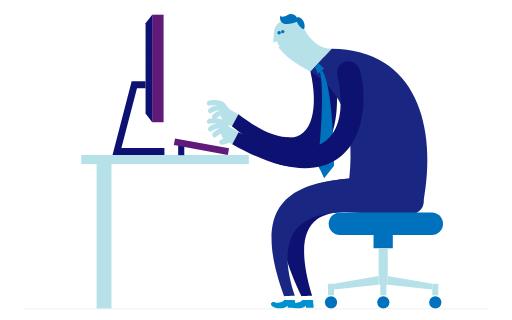
t = 0.00 s
t = 0.78 s: frame unchanged from t = 0.00 s, image omitted
t = 1.56 s: frame unchanged from t = 0.00 s, image omitted
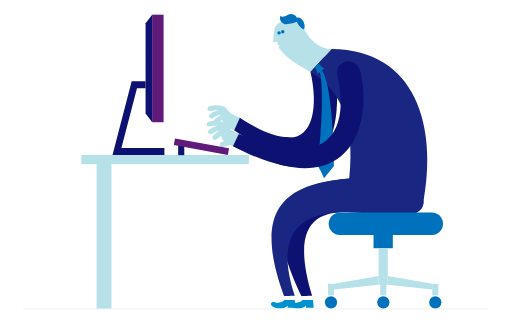
t = 2.34 s
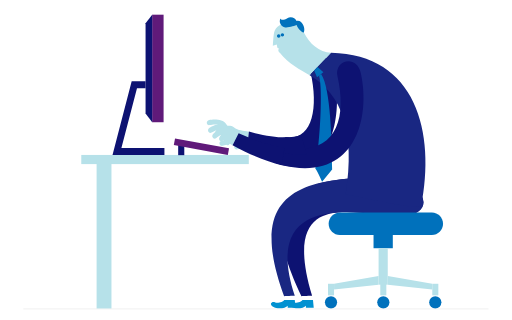
t = 3.12 s
t = 3.90 s: frame unchanged from t = 0.00 s, image omitted

The animated SVG that drew these frames (rendered in a browser with its animation timeline set to each time). Animation: 9 SMIL elements (animateTransform=9); one cycle of 3.90 s.

<?xml version="1.0" encoding="utf-8"?>
<!-- Generator: Adobe Illustrator 18.0.0, SVG Export Plug-In . SVG Version: 6.00 Build 0)  -->
<!DOCTYPE svg PUBLIC "-//W3C//DTD SVG 1.1//EN" "http://www.w3.org/Graphics/SVG/1.1/DTD/svg11.dtd">
<svg version="1.1" id="Layer_1" xmlns="http://www.w3.org/2000/svg" xmlns:xlink="http://www.w3.org/1999/xlink" x="0px" y="0px"
	 viewBox="0 0 1600 1000" enable-background="new 0 0 1600 1000" xml:space="preserve">
<path id="gapfiller" fill="#0D1272" d="M958,475.3c0,23.9-10.1,50.3-44,46.3c-63-7.5-79.5-22.4-79.5-46.3s30.9-45.8,65-45.8
	S958,451.4,958,475.3z"/>
<g>
	<g>
		<g>
			<path fill="#0D1272" d="M1042.6,212.6c-13.3-57.9-83.6-38.5-72.4,11.5c27.4,120.3,2.4,217.5-78.4,204.3L878.5,490
				C1041.7,560.8,1074.1,351.2,1042.6,212.6z"/>
		</g>
	</g>
	<g>
		<g>
			<path fill="#0D1272" d="M1323.3,631.8c0-24-24.5-77.5-133.1-77.5c-261.9,0-400.1,54.8-248.3,371.2c6.6-0.3,25.5-0.8,33.4-1
				C866.9,564.3,1140,682.3,1254,675.4C1300.9,672.4,1323.3,655.8,1323.3,631.8z"/>
		</g>
		<g>
			<path fill="#0091D1" d="M945.2,937.5c-2.8,5.6-21.4,11.7-29.3,7.1c-8.2-4.6-19.9,5.1-5.6,13.8c14,8.7,39.5,4.6,45.6-3.3
				c0,3.1,0,6.6,0,6.6l24.5,0.3l-2.3-24.5H945.2z"/>
		</g>
		<g>
			<g>
				<g>
					<path fill="#192782" d="M1323.3,631.8c0-24-45.9-77.5-133.1-77.5c-267.5,0-417.6,56.9-302.4,371.2c6.6-0.3,25.5-0.8,33.4-1
						C804,571.1,1175.2,680,1254,675.2C1300.9,672.4,1323.3,655.8,1323.3,631.8z"/>
				</g>
				<path fill="#0091D1" d="M888.3,937.5c-2.8,5.6-21.4,11.7-29.3,7.1c-8.2-4.6-19.9,5.1-5.6,13.8c14,8.7,39.5,4.6,45.6-3.3
					c0,3.1,0,6.6,0,6.6l24.5,0.3l-2.3-24.5H888.3z"/>
			</g>
			<g>

				<animateTransform
                             attributeName="transform"
                             type="rotate"
                             from="0"
                             to="0.8 0 0"
                             dur="1s"
                             begin="2.3s"
                             repeatCount="1"/>

                             <animateTransform
                                                          attributeName="transform"
                                                          type="rotate"
                                                          from="0.8 0 0"
                                                          to="0"
                                                          dur="0.6s"
                                                          begin="3.3s"
                                                          repeatCount="1"/>

				<g>
					<path fill="#B6E1E9" d="M950.8,90.8c-7.9-15-31.4-39-57.1-30.6c-22.7,7.4-34.9,18.4-37,37.5c-2,19.1-2.5,35.2-2.5,35.2
						l12.2-4.1c0,0,1.3,6.9,2,9.7s3.1,3.3,6.4,3.3c-2,1.3-3.8,3.6-3.1,6.6c0.8,4.1,3.6,5.4,4.6,6.6c25.5,32.6,66.3,53.5,94.1,69.1
						l66.5-71.4C998.5,152.7,968.4,124.9,950.8,90.8z"/>
				</g>
				<g>
					<path fill="#0071BC" d="M866.9,102.5c0,3.1,2.5,5.4,5.4,5.1c3.1,0,5.4-2.5,5.1-5.4c0-3.1-2.5-5.4-5.4-5.1
						C869,97.4,866.7,99.7,866.9,102.5z"/>
					<path fill="#0071BC" d="M878.4,98.9c0,3.1,2.5,5.4,5.4,5.1c2.8,0,5.4-2.5,5.1-5.4c0-3.1-2.5-5.4-5.4-5.1
						C880.7,93.6,878.4,95.9,878.4,98.9z"/>
					<path fill="#0071BC" d="M927.6,54.8c-4.3-10.7-19.4-14.8-29.1-8.2s-20.1,7.1-21.2,1.5c-6.4,10.7,1.5,24.2,12.5,26.8
						c11,2.5,34.4-5.4,38.5-7.1c0,6.4,16.1,25.2,22.2,22.9C956.9,77.3,944.4,50,927.6,54.8z"/>
				</g>
			</g>

			<g id = "body">
			<path fill="#192782" d="M1036.7,152.7c-26,28-43.1,46.4-66.5,71.4c102.8,59.4,145.1,173.9,117,370.7c81.6,16.1,176.2,37,236.1,37
				C1367.4,396.7,1301.7,155,1036.7,152.7z"/>

				<animateTransform
                             attributeName="transform"
                             type="rotate"
                             from="0"
                             to="0.8 0 0"
                             dur="1s"
                             begin="2.3s"
                             repeatCount="1"/>

                             <animateTransform
                                                          attributeName="transform"
                                                          type="rotate"
                                                          from="0.8 0 0"
                                                          to="0"
                                                          dur="0.6s"
                                                          begin="3.3s"
                                                          repeatCount="1"/>
				</g>


<g>
<animateTransform
                             attributeName="transform"
                             type="rotate"
                             from="0"
                             to="0.8 0 0"
                             dur="1s"
                             begin="2.3s"
                             repeatCount="1"/>

                             <animateTransform
                                                          attributeName="transform"
                                                          type="rotate"
                                                          from="0.8 0 0"
                                                          to="0"
                                                          dur="0.6s"
                                                          begin="3.3s"
                                                          repeatCount="1"/>

			<path fill="#0071BC" d="M1006.1,219.8c-1.8,1.5-4.6,3.8-6.4,5.4c12.5,40.8,5.9,199.4-8.4,290.2c8.2,10.2,21.7,41.3,21.7,41.3
				l30.9-38.8C1042.1,432.2,1036.7,264.2,1006.1,219.8z"/>
			<polygon fill="#0071BC" points="994.7,197.9 984.2,209.1 993.4,230.2 1013,214.2 			"/>
			</g>
		</g>
		<g>

		<animateTransform
                     attributeName="transform"
                     type="rotate"
                     from="0"
                     to="0 0 0"
                     dur="1s"
                     begin="2.3s"
                     repeatCount="1"/>
			<path fill="#0D1272" d="M1127,226.9c-13.3-57.9-83.6-38.5-72.4,11.5c31.5,138.1-6.7,250.7-167.3,223.3l-11.7,53.4
				C1107.5,574.8,1160.2,372.6,1127,226.9z"/>
		</g>
	</g>
	<path fill="#0071BC" d="M1384.5,698.9c0,19.4-15.8,35.2-35.2,35.2h-287.1c-19.4,0-35.2-15.8-35.2-35.2l0,0
		c0-19.4,15.8-35.2,35.2-35.2h287.4C1369,663.7,1384.5,679.5,1384.5,698.9L1384.5,698.9z"/>
	<rect x="1167.3" y="734.1" fill="#0071BC" width="60.2" height="41.6"/>
	<rect x="1183.1" y="775.6" fill="#B6E1E9" width="28.6" height="114"/>
	<g>
		<rect x="1025" y="886.8" fill="#B6E1E9" width="18.9" height="36.2"/>
		<rect x="1188.4" y="886.8" fill="#B6E1E9" width="18.9" height="36.2"/>
		<polygon fill="#B6E1E9" points="1183.1,889.6 1043.9,904.9 1043.9,886.8 1183.1,862.6 		"/>
		<circle fill="#0071BC" cx="1034.4" cy="944.9" r="19.1"/>
		<circle fill="#0071BC" cx="1197.9" cy="944.9" r="19.1"/>
	</g>
	<g>
		<rect x="1350.9" y="886.8" fill="#B6E1E9" width="18.9" height="36.2"/>
		<polygon fill="#B6E1E9" points="1211.7,889.6 1350.9,904.9 1350.9,886.8 1211.7,862.6 		"/>
		<circle fill="#0071BC" cx="1360.3" cy="944.9" r="19.1"/>
	</g>
</g>
<line fill="none" stroke="#CCCCCC" stroke-miterlimit="10" x1="73.2" y1="965.3" x2="1526.5" y2="965.3"/>
<g id="Hand_right">
 <!--animateTransform
         attributeName="transform"
         type="rotate"
         from="0 900 280"
         to="-35 900 280"
         dur="0.3s"
         begin="2.4s"
         repeatCount="4"
          /-->

           <animateTransform
                    attributeName="transform"
                    type="rotate"
                    from="0 900 300"
                    to="-30 900 300"
                    dur="0.3s"
                    begin="2s"
                    repeatCount="4"
                     />
	<path fill="#B6E1E9" d="M707.9,332.9c-13.6-12.1-43-1.5-53.3,5.2s-2.5,19.5,6.2,14.7s23.5-12.5,33.1-4.8
		C702.3,354.8,718.9,342.8,707.9,332.9z"/>
	<path fill="#B6E1E9" d="M717.7,342.7c-15.4-9.6-42.7,6.1-51.8,14.6c-9.1,8.4,1.1,19.6,8.6,13.4c7.8-6.2,20.8-16.3,31.7-10.6
		C716,365.4,730.3,350.5,717.7,342.7z"/>
	<g>
		<path fill="#B6E1E9" d="M745.2,357.6L724.8,395c0,0-10.1-5.8-24.4-14.8c-14-9-9.7-33.1-12.6-43.5c-2.9-10.5-22.9-8.3-32.8-6.7
			s-13-13.2-0.9-15.8c12-2.8,43.3-2.9,52.2,13.1C715.1,342.9,729.2,347.6,745.2,357.6z"/>
		<path fill="#B6E1E9" d="M730,378.8c0.5,2.3,0.2,4.3-1.1,6.3c-1.3,1.9-3,3.1-5.2,3.6l-29.8,6.8c-4.5,1-8.9-1.6-9.9-6.1
			c-1-4.5,1.6-8.9,6.1-9.9l29.8-6.8C724.4,371.7,729,374.5,730,378.8z"/>
	</g>
	<path fill="#0D1272" d="M745.1,357.4l-20.3,37.3c65.9,52.9,119.4,83.2,162.4,96.6l4.9-62.9C856.7,426.6,808.2,405.2,745.1,357.4z"
		/>
</g>
<g id="Hand_left">
<animateTransform
         attributeName="transform"
         type="rotate"
         from="0 900 400"
         to="-10 900 400"
         dur="0.2s"
         begin="2.3s"
         repeatCount="5"
          />
	<g>
		<path fill="#B6E1E9" d="M730.7,435c0.5,2,0.2,4.3-1,6.1c-1,1.8-3.1,3.3-5.1,3.8l-29.6,7.3c-4.3,1-8.9-1.6-9.9-6.1
			c-0.5-2-0.2-4.3,1-6.1c1-1.8,3.1-3.3,5.1-3.8l29.6-7.3C725.1,427.9,729.7,430.4,730.7,435z"/>
		<path fill="#B6E1E9" d="M745.5,413.4l-19.7,37.4c0,0-10.2-5.9-24.4-14.6s-10.1-32.9-13.1-43.4c-3-10.5-22.9-8-32.9-6.2
			c-9.7,1.8-13-13-1.2-15.8c12-3,43.4-3.4,52.2,12.4C715.5,399,729.5,403.7,745.5,413.4z"/>
		<path fill="#B6E1E9" d="M708.1,389.3c-13.7-12-43.1-0.9-53.3,6c-10.2,6.9-2.1,19.6,6.3,14.6c8.7-4.8,23.2-12.7,32.9-5.3
			C702.7,411.2,719.3,399.1,708.1,389.3z"/>
		<path fill="#B6E1E9" d="M718,399.1c-15.5-9.5-42.6,6.8-51.5,15.1c-8.9,8.4,1.2,19.6,8.9,13.3c7.7-6.4,20.7-16.5,31.6-10.9
			C716.4,421.5,730.8,406.7,718,399.1z"/>
	</g>
	<path fill="#0D1272" d="M745.5,413.4l-19.7,37.4c57.7,32.7,108.3,53.6,152.3,65.1l10.3-54.2C848.6,454.8,801.3,439.3,745.5,413.4z"
		/>
</g>
<rect x="254" y="484.2" fill="#B6E1E9" width="523.5" height="28.6"/>
<rect x="556.8" y="448.7" fill="#0D1272" width="19.1" height="36.2"/>
<rect x="543.6" y="447.9" transform="matrix(-0.9839 -0.1785 0.1785 -0.9839 1166.8975 1021.783)" fill="#601A7A" width="171.6" height="20.9"/>
<rect x="301.9" y="499.7" fill="#B6E1E9" width="46.4" height="464.3"/>
<g>
	<rect x="475.5" y="45.9" fill="#601A7A" width="35.7" height="336.1"/>
	<path fill="#0D1272" d="M454.9,72.9c0,34.9,0,241.2,0,281.7l20.7,27.3c0-35.4,0-300.4,0-336.1L454.9,72.9z"/>
	<polygon fill="#0D1272" points="513.8,484.2 351.6,484.2 411.5,253.9 454.9,253.9 454.9,275.4 428.1,275.4 379.4,462.5 
		513.8,462.5 	"/>
</g>
</svg>
